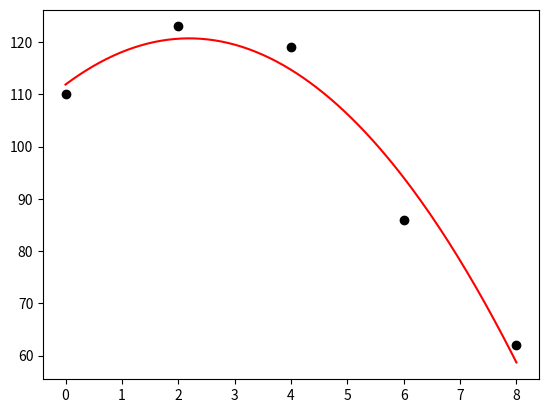

Write the Python code that produced this figure.
# -*- coding: utf-8 -*-
import matplotlib.pyplot as plt
import matplotlib as mpl
import numpy as np

"""
[redacted]
Módulo 2 - Trabalho 12

"""
def reg_polinomial(x, y):
    n = len(x)
    # y = a0 + a1x +a2x^2

    sx = sy = sx2 = sx3 = sx4 = sxy = sx2y = 0

    for i in range(n):
        x2 = x[i] ** 2 #x²

        sx += x[i]
        sy += y[i]
        sx2 += x2
        sx3 += x2 * x[i]
        sx4 += x2 * x2
        sxy += x[i] * y[i]
        sx2y += x2*y[i]

    A = [
        [n, sx, sx2],
        [sx, sx2, sx3],
        [sx2, sx3, sx4],
        ]
    
    C = [sy, sxy, sx2y]

    a = gauss_seidel(A, C, [0, 0, 0], 0.000000002)

    # Soma dos quadrados dos resíduos estimados
    Sr = 0
    # Soma total dos quadrados em torno da média da variável dependente y
    St = 0
    # Média de y
    avg_y = np.average(y)

    for i in range(n):
        e = y[i] - a[0] - a[1] * (x[i]) - a[2] * (x[i]*x[i])
        Sr += e * e
        St += (y[i] - avg_y) * (y[i] - avg_y)

    # Coeficiente de Determinação
    r2 = (St - Sr) / St

    results = {
        "a0": a[0],
        "a1": a[1],
        "a2": a[2], 
        "r2": r2
        }
    
    print(results)
    
    # Vetores de auxilio para melhor visualização
    l = 200 # Tamanho do vetor linspace
    x_aux = np.linspace(x[0], x[n - 1] , l).astype(float)
    y_aux = np.zeros(l)

    for i in range(l):
        y_aux[i] = a[0] + a[1]*(x_aux[i]) + a[2] * (x_aux[i] * x_aux[i])
    
    plt.plot(x, y, 'o', color='black')
    plt.plot(x_aux, y_aux, color='red')
    plt.show()

    return results

# Retorna um novo vetor ao "isolar" a variável da posição i
def isolar(i: int, v: object):
    new_v = np.array(v * (-1/v[i]), dtype= "float64")
    new_v[i] = 0.0
    return new_v

# Ax = c
def gauss_seidel(A, c, x, tolerancia):
    mr = 1

    A = np.array(A, dtype="float64")
    c = np.array(c, dtype="float64")
    x = np.array(x, dtype="float64")

    # Número de linhas 
    nl = A.shape[0]
    # Número de colunas para a matriz C
    nc = nl

    C = np.zeros((nl, nc))
    g = np.zeros(nl)

    # Encontrando a matriz C e o vetor g
    for i in range(nl):
        aux = isolar(i, A[i])
        for j in range(nc):
            C[i][j] = aux[j]
        g[i] = c[i] / A[i][i]

    # Contador
    k = 0

    # Iterando
    while mr >= tolerancia:
        x_anterior = np.copy(x) # Vetor x da iteração anterior

        # Nova estimação de x: x = Cx + g
        for i in range(nl):
            x[i] = np.dot(C[i], x) + g[i]

        # Cálculo vetor m
        m = abs(x - x_anterior)
        print(m)
        # Calculo de erro
        mr = max(m) / max(x)
        
        k+=1 # Incrementando contador

    print("Número de iterações =", k)
    return x

x = [0, 2, 4, 6, 8]
y = [110, 123, 119, 86, 62]

#ex_x = [1.5,  3, 4.5,   6,  7.5,   9,  10.5,   12]
#ex_y = [ 87, 74,  62,  59,   65,   71,   82,   94]

reg_polinomial(x, y)
